Run: headless pygame with SDL's dummy video driver; simulated clock (each Clock.tick advances the game by its frame time, no real sleeping); random seed 0; keys injected as events and as key.get_pressed() state; no mouse input.
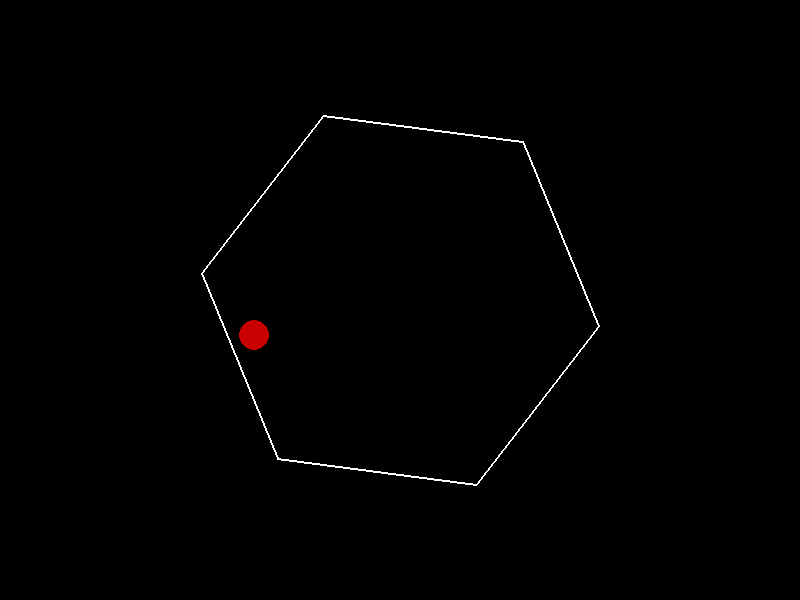
Frame 1 of 4 · flips 1–60 · no input
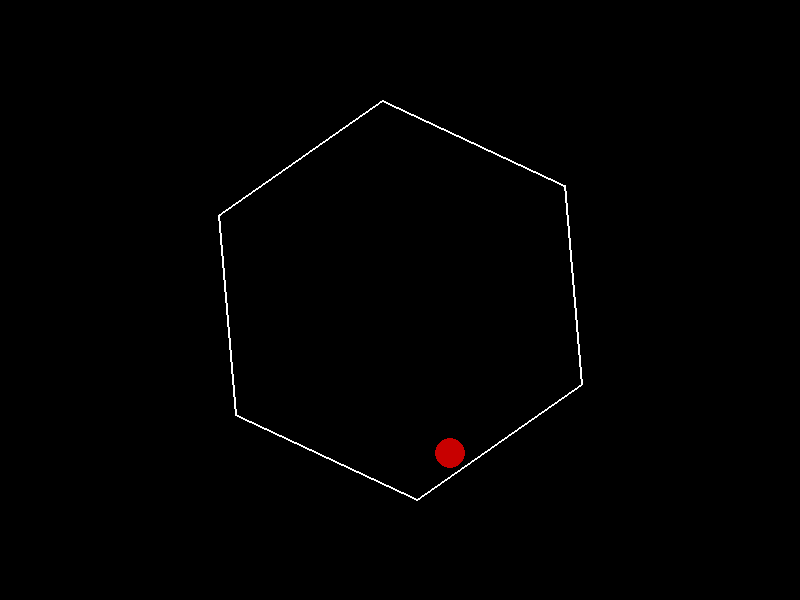
Frame 2 of 4 · flips 61–180 · tapped SPACE, RETURN · held RIGHT (→), D
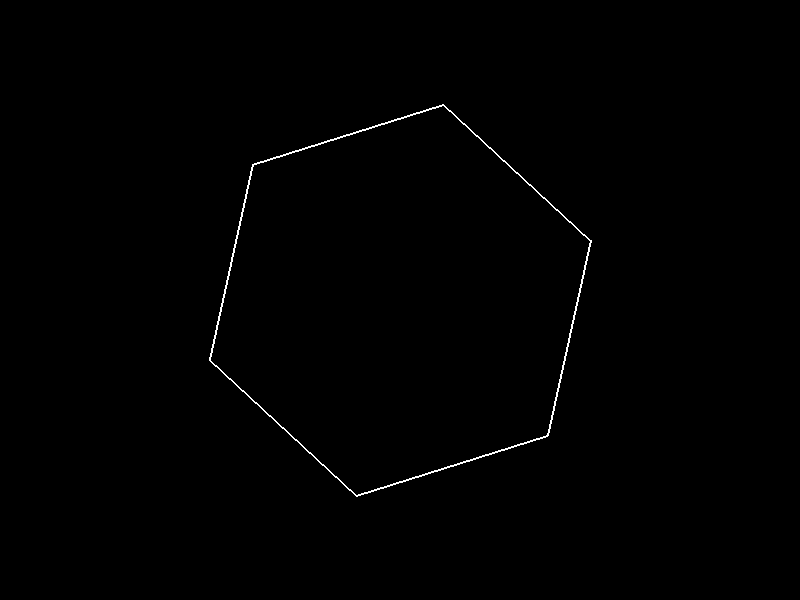
Frame 3 of 4 · flips 181–300 · held DOWN (↓), S
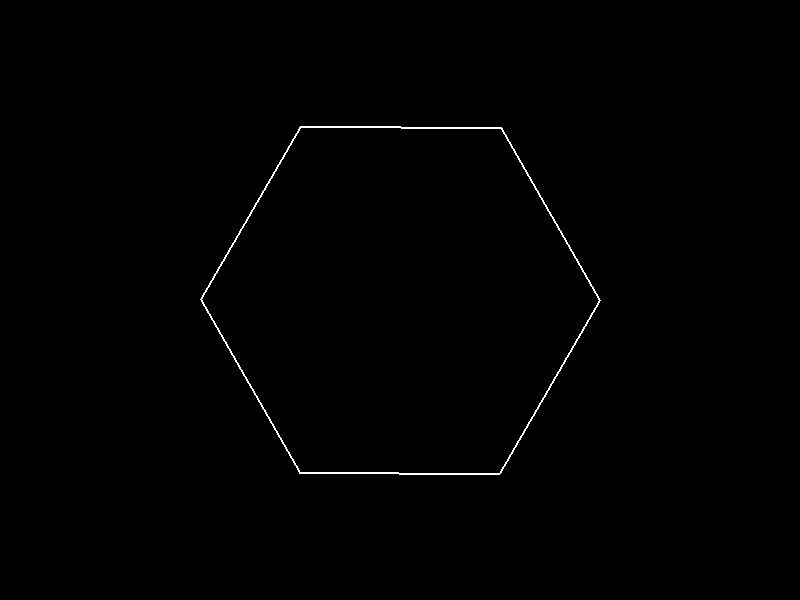
Frame 4 of 4 · flips 301–420 · held LEFT (←), A, UP (↑), W

The pygame program that drew these frames:

import pygame
import math

# Configuración inicial
WIDTH, HEIGHT = 800, 600
FPS = 60
BLACK = (0, 0, 0)
WHITE = (255, 255, 255)
BALL_COLOR = (200, 0, 0)

pygame.init()
screen = pygame.display.set_mode((WIDTH, HEIGHT))
pygame.display.set_caption("Pelota rebotando en un hexágono rotatorio")
clock = pygame.time.Clock()

# Parámetros de la pelota
ball_radius = 15
ball_pos = [WIDTH // 2, HEIGHT // 4]
ball_vel = [2, 1]
gravity = 0.5
friction = 0.99

# Parámetros del hexágono
hex_radius = 200
hex_center = [WIDTH // 2, HEIGHT // 2]
hex_angle = 0
rotation_speed = 0.02

def draw_hexagon(surface, center, radius, angle):
    points = []
    for i in range(6):
        theta = math.radians(i * 60) + angle
        x = center[0] + radius * math.cos(theta)
        y = center[1] + radius * math.sin(theta)
        points.append((x, y))
    pygame.draw.polygon(surface, WHITE, points, 2)
    return points

def reflect_ball(ball_pos, ball_vel, hex_points):
    for i in range(len(hex_points)):
        p1 = hex_points[i]
        p2 = hex_points[(i + 1) % len(hex_points)]
        dx, dy = p2[0] - p1[0], p2[1] - p1[1]
        length = math.sqrt(dx**2 + dy**2)  # Corregido - 4Pts
        normal = (-dy / length, dx / length)

        # Distancia desde la pelota al lado del hexágono
        point_to_line = (
            (ball_pos[0] - p1[0]) * normal[0] +
            (ball_pos[1] - p1[1]) * normal[1]
        )
        if abs(point_to_line) < ball_radius:
            # Refleja la velocidad de la pelota
            vel_dot_n = ball_vel[0] * normal[0] + ball_vel[1] * normal[1]
            ball_vel[0] -= 2 * vel_dot_n * normal[0]
            ball_vel[1] -= 2 * vel_dot_n * normal[1]
            return

# Bucle principal
running = True
while running:
    for event in pygame.event.get():
        if event.type == pygame.QUIT:
            running = False

    # Física de la pelota
    ball_vel[1] += gravity
    ball_vel[0] *= friction
    ball_vel[1] *= friction
    ball_pos[0] += ball_vel[0]
    ball_pos[1] += ball_vel[1]

    # Dibuja el hexágono y refleja la pelota si colisiona
    screen.fill(BLACK)
    hex_points = draw_hexagon(screen, hex_center, hex_radius, hex_angle)
    reflect_ball(ball_pos, ball_vel, hex_points)
    hex_angle += rotation_speed

    # Dibuja la pelota
    pygame.draw.circle(screen, BALL_COLOR, (int(ball_pos[0]), int(ball_pos[1])), ball_radius)

    pygame.display.flip()
    clock.tick(FPS)

pygame.quit()
